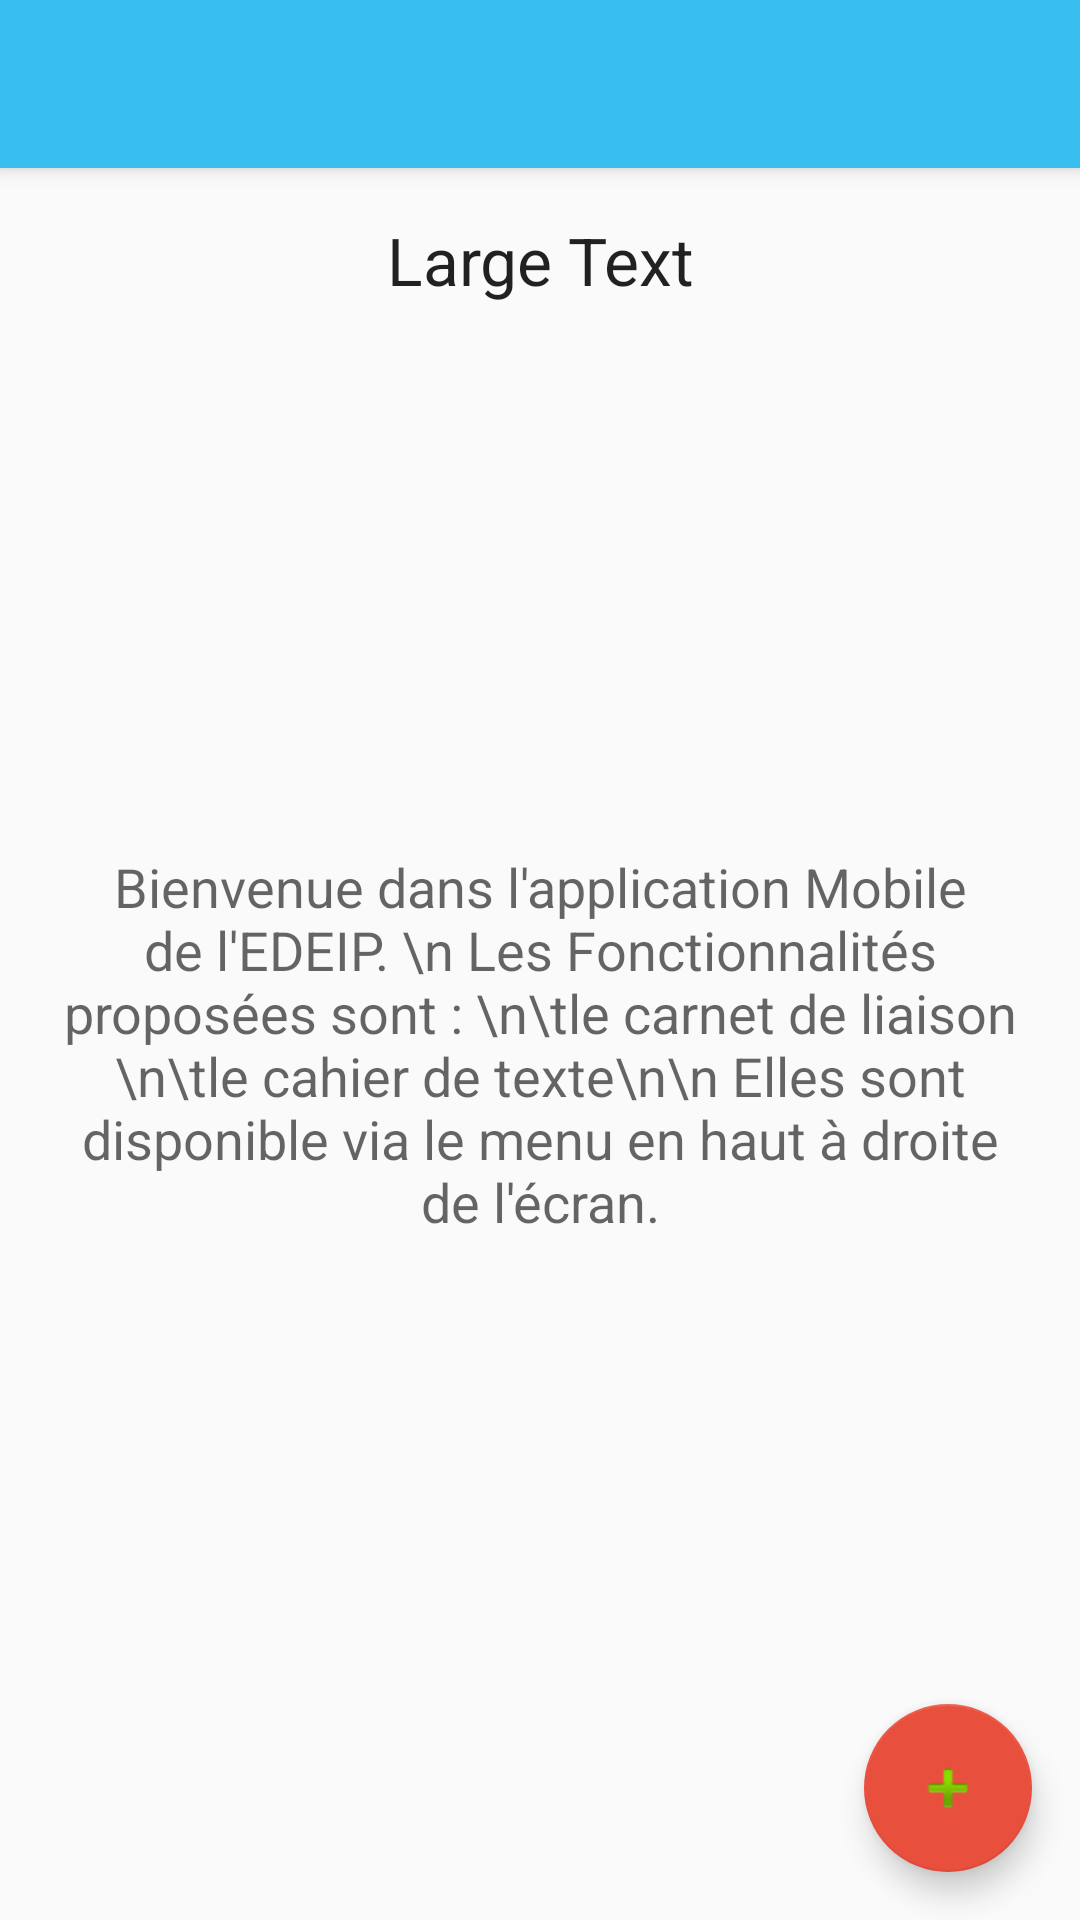

Write the Android layout XML for this screen, with the resource values it uses.
<!-- AndroidManifest.xml: activity theme AppTheme.NoActionBar -->
<!-- res/layout/activity_accueil.xml -->
<?xml version="1.0" encoding="utf-8"?>
<android.support.design.widget.CoordinatorLayout xmlns:android="http://schemas.android.com/apk/res/android"
    xmlns:app="http://schemas.android.com/apk/res-auto"
    xmlns:tools="http://schemas.android.com/tools"
    android:layout_width="match_parent"
    android:layout_height="match_parent"
    android:fitsSystemWindows="true"
    tools:context=".AccueilActivity">

    <android.support.design.widget.AppBarLayout
        android:layout_width="match_parent"
        android:layout_height="wrap_content"
        android:theme="@style/AppTheme.AppBarOverlay">

        <android.support.v7.widget.Toolbar
            android:id="@+id/toolbar"
            android:layout_width="match_parent"
            android:layout_height="?attr/actionBarSize"
            android:background="?attr/colorPrimary"
            app:popupTheme="@style/AppTheme.PopupOverlay" />

    </android.support.design.widget.AppBarLayout>

    <include layout="@layout/content_accueil" />

    <android.support.design.widget.FloatingActionButton
        android:id="@+id/fab"
        android:layout_width="wrap_content"
        android:layout_height="wrap_content"
        android:layout_gravity="bottom|end"
        android:layout_margin="@dimen/fab_margin"
        android:src="@android:drawable/ic_input_add"
        app:backgroundTint="?attr/colorPrimaryDark" />

</android.support.design.widget.CoordinatorLayout>
<!-- res/layout/content_accueil.xml (included above) -->
<?xml version="1.0" encoding="utf-8"?>
<RelativeLayout xmlns:android="http://schemas.android.com/apk/res/android"
    xmlns:app="http://schemas.android.com/apk/res-auto"
    xmlns:tools="http://schemas.android.com/tools"
    android:layout_width="match_parent"
    android:layout_height="match_parent"
    android:paddingBottom="@dimen/activity_vertical_margin"
    android:paddingLeft="@dimen/activity_horizontal_margin"
    android:paddingRight="@dimen/activity_horizontal_margin"
    android:paddingTop="@dimen/activity_vertical_margin"
    app:layout_behavior="@string/appbar_scrolling_view_behavior"
    tools:context=".AccueilActivity"
    tools:showIn="@layout/activity_accueil">

    <TextView
        android:layout_width="wrap_content"
        android:layout_height="wrap_content"
        android:textAppearance="?android:attr/textAppearanceLarge"
        android:text="Large Text"
        android:id="@+id/helloTextView"
        android:layout_alignParentTop="true"
        android:layout_centerHorizontal="true"
        android:textAlignment="center" />

    <TextView
        android:layout_width="wrap_content"
        android:layout_height="wrap_content"
        android:textAppearance="?android:attr/textAppearanceMedium"
        android:text="Bienvenue dans l&apos;application Mobile de l&apos;EDEIP. \n Les Fonctionnalités proposées sont : \n\tle carnet de liaison \n\tle cahier de texte\n\n Elles sont disponible via le menu en haut à droite de l&apos;écran."
        android:id="@+id/InfoTextView"
        android:layout_centerVertical="true"
        android:layout_alignParentStart="true"
        android:layout_alignParentEnd="true"
        android:textAlignment="center" />

</RelativeLayout>
<!-- resources referenced by this layout -->
<resources>
  <dimen name="activity_horizontal_margin">16dp</dimen>
  <dimen name="activity_vertical_margin">16dp</dimen>
  <dimen name="fab_margin">16dp</dimen>
  <style name="AppTheme.AppBarOverlay" parent="ThemeOverlay.AppCompat.Dark.ActionBar" />
  <style name="AppTheme.PopupOverlay" parent="ThemeOverlay.AppCompat.Light" />
  <style name="AppTheme.NoActionBar">
          <item name="windowActionBar">false</item>
          <item name="windowNoTitle">true</item>
      </style>
</resources>
